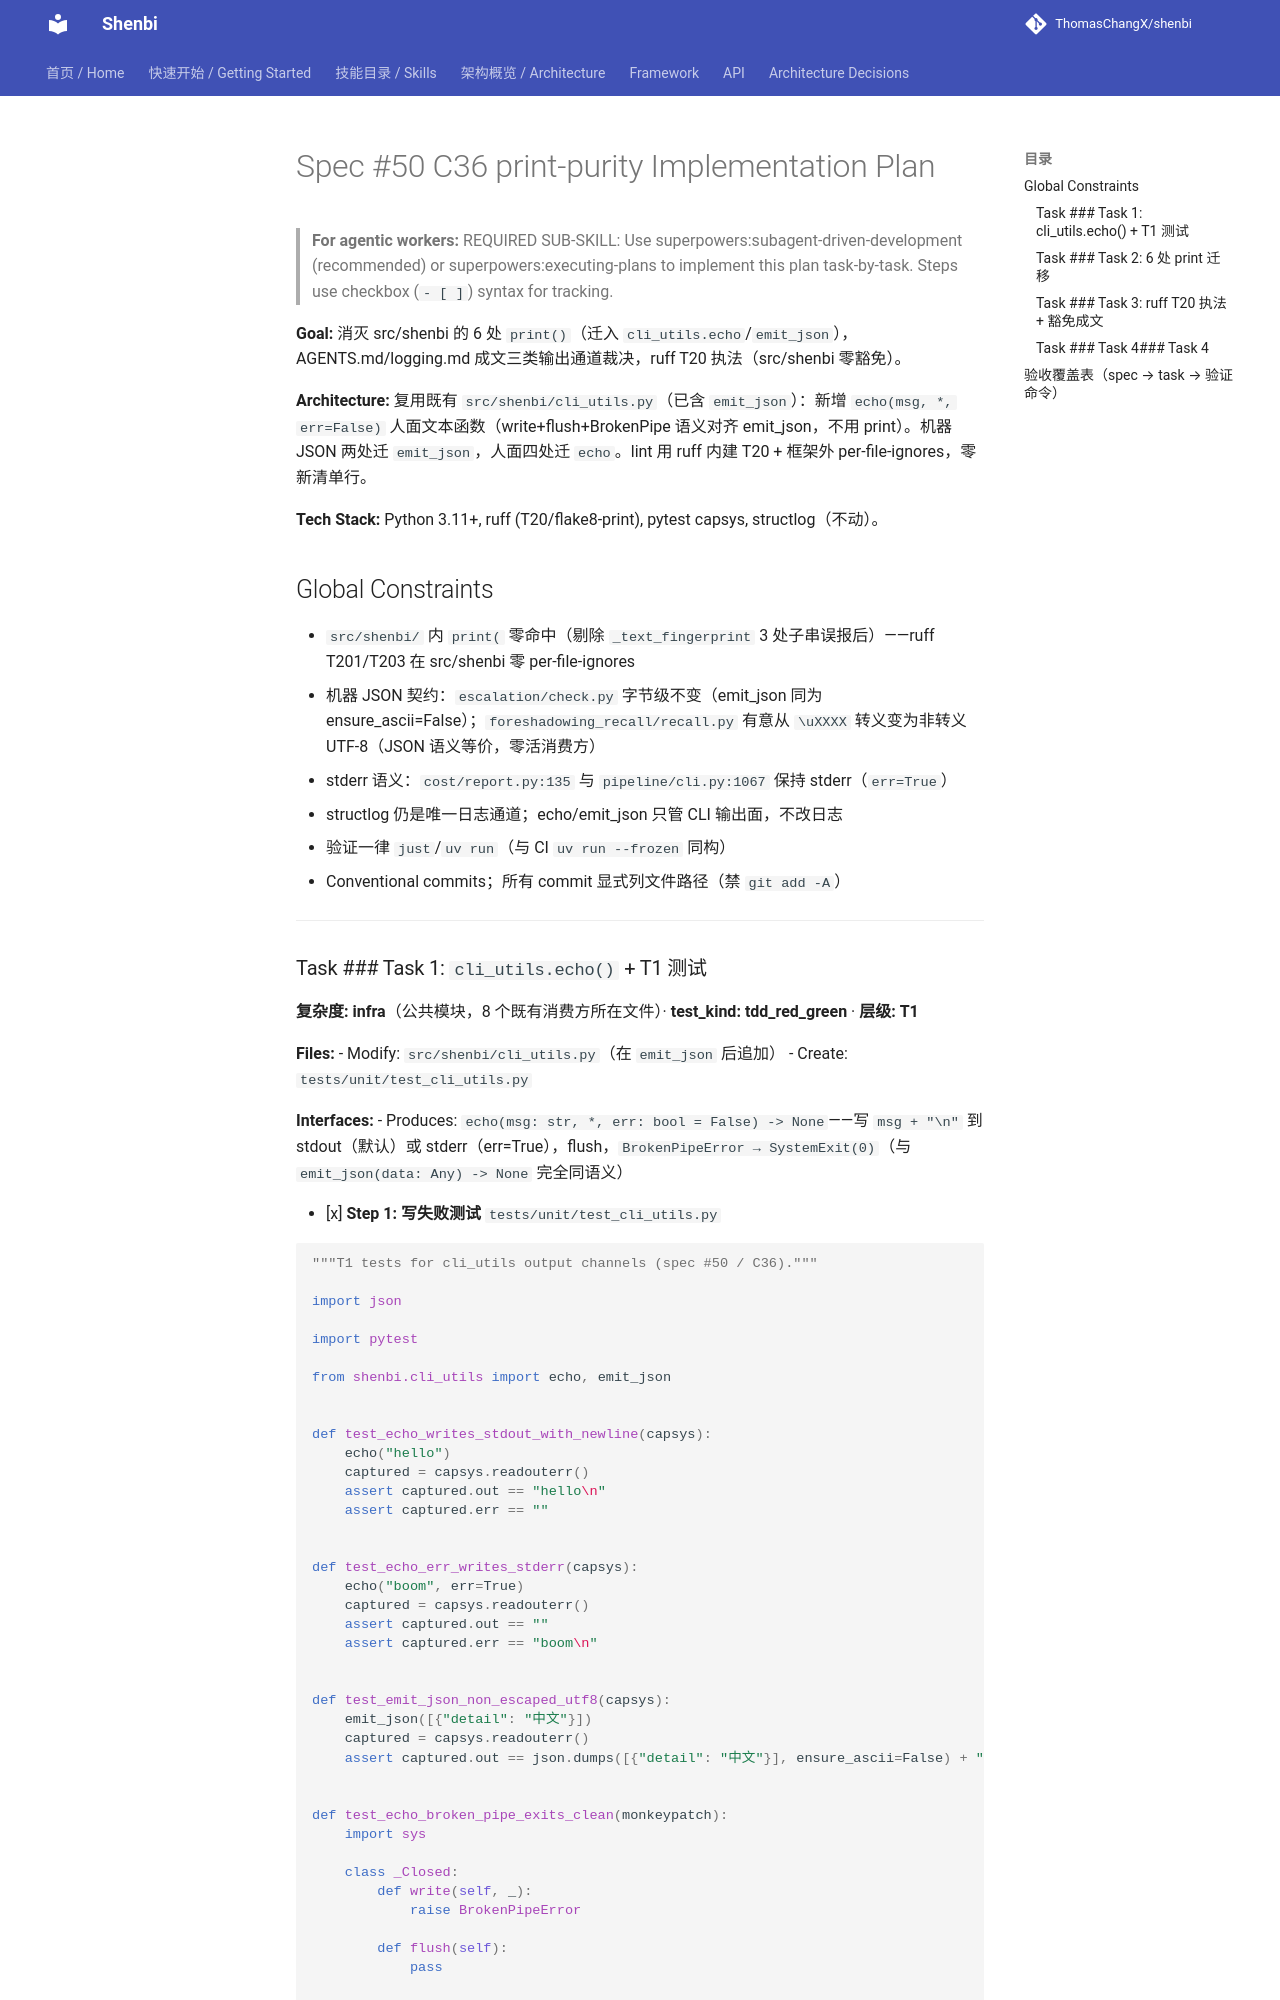

repository: ThomasChangX/shenbi · page: superpowers/plans/archive/2026-09-07-spec50-c36-print-purity/index.html · generator: mkdocs

# Spec #50 C36 print-purity Implementation Plan

> **For agentic workers:** REQUIRED SUB-SKILL: Use superpowers:subagent-driven-development (recommended) or superpowers:executing-plans to implement this plan task-by-task. Steps use checkbox (`- [ ]`) syntax for tracking.

**Goal:** 消灭 src/shenbi 的 6 处 `print()`（迁入 `cli_utils.echo`/`emit_json`），AGENTS.md/logging.md 成文三类输出通道裁决，ruff T20 执法（src/shenbi 零豁免）。

**Architecture:** 复用既有 `src/shenbi/cli_utils.py`（已含 `emit_json`）：新增 `echo(msg, *, err=False)` 人面文本函数（write+flush+BrokenPipe 语义对齐 emit_json，不用 print）。机器 JSON 两处迁 `emit_json`，人面四处迁 `echo`。lint 用 ruff 内建 T20 + 框架外 per-file-ignores，零新清单行。

**Tech Stack:** Python 3.11+, ruff (T20/flake8-print), pytest capsys, structlog（不动）。

## Global Constraints

- `src/shenbi/` 内 `print(` 零命中（剔除 `_text_fingerprint` 3 处子串误报后）——ruff T201/T203 在 src/shenbi 零 per-file-ignores
- 机器 JSON 契约：`escalation/check.py` 字节级不变（emit_json 同为 ensure_ascii=False）；`foreshadowing_recall/recall.py` 有意从 `\uXXXX` 转义变为非转义 UTF-8（JSON 语义等价，零活消费方）
- stderr 语义：`cost/report.py:135` 与 `pipeline/cli.py:1067` 保持 stderr（`err=True`）
- structlog 仍是唯一日志通道；echo/emit_json 只管 CLI 输出面，不改日志
- 验证一律 `just`/`uv run`（与 CI `uv run --frozen` 同构）
- Conventional commits；所有 commit 显式列文件路径（禁 `git add -A`）

---
